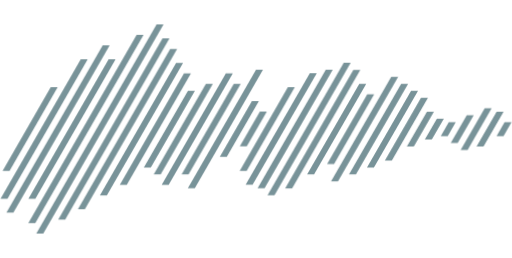
t = 0.00 s
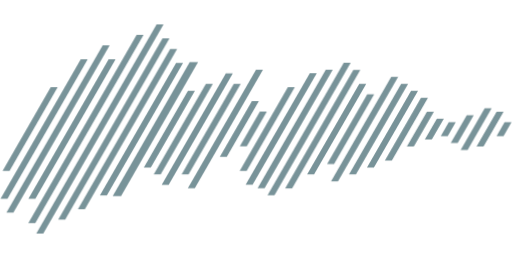
t = 2.00 s
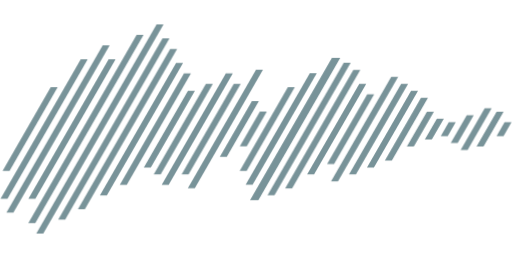
t = 4.00 s
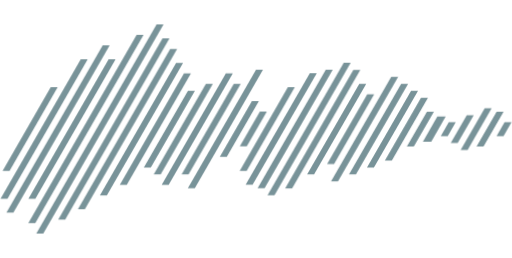
t = 6.00 s
t = 8.00 s: frame unchanged from t = 0.00 s, image omitted
t = 10.00 s: frame unchanged from t = 0.00 s, image omitted

The animated SVG that drew these frames (rendered in a browser with its animation timeline set to each time). Animation: 35 CSS @keyframes rules; one cycle of 10.00 s.

<svg id="eUAMzYJHiXp1" xmlns="http://www.w3.org/2000/svg" xmlns:xlink="http://www.w3.org/1999/xlink" viewBox="0 0 732.87 370" shape-rendering="geometricPrecision" text-rendering="geometricPrecision">
<style><![CDATA[
#eUAMzYJHiXp3_ts {animation: eUAMzYJHiXp3_ts__ts 10000ms linear 1 normal forwards}@keyframes eUAMzYJHiXp3_ts__ts { 0% {transform: translate(42.519998px,150px) scale(1,1);animation-timing-function: cubic-bezier(0.445,0.05,0.55,0.95)} 2% {transform: translate(42.519998px,150px) scale(1.2,1.2);animation-timing-function: cubic-bezier(0.445,0.05,0.55,0.95)} 4% {transform: translate(42.519998px,150px) scale(1,1)} 100% {transform: translate(42.519998px,150px) scale(1,1)}} #eUAMzYJHiXp4_ts {animation: eUAMzYJHiXp4_ts__ts 10000ms linear 1 normal forwards}@keyframes eUAMzYJHiXp4_ts__ts { 0% {transform: translate(62.52px,150px) scale(1,1)} 2% {transform: translate(62.52px,150px) scale(1,1);animation-timing-function: cubic-bezier(0.445,0.05,0.55,0.95)} 4% {transform: translate(62.52px,150px) scale(1.2,1.2);animation-timing-function: cubic-bezier(0.445,0.05,0.55,0.95)} 6% {transform: translate(62.52px,150px) scale(1,1)} 100% {transform: translate(62.52px,150px) scale(1,1)}} #eUAMzYJHiXp5_ts {animation: eUAMzYJHiXp5_ts__ts 10000ms linear 1 normal forwards}@keyframes eUAMzYJHiXp5_ts__ts { 0% {transform: translate(82.525002px,150px) scale(1,1)} 4% {transform: translate(82.525002px,150px) scale(1,1);animation-timing-function: cubic-bezier(0.445,0.05,0.55,0.95)} 6% {transform: translate(82.525002px,150px) scale(1.2,1.2);animation-timing-function: cubic-bezier(0.445,0.05,0.55,0.95)} 8% {transform: translate(82.525002px,150px) scale(1,1)} 100% {transform: translate(82.525002px,150px) scale(1,1)}} #eUAMzYJHiXp6_ts {animation: eUAMzYJHiXp6_ts__ts 10000ms linear 1 normal forwards}@keyframes eUAMzYJHiXp6_ts__ts { 0% {transform: translate(102.519997px,150px) scale(1,1)} 6% {transform: translate(102.519997px,150px) scale(1,1);animation-timing-function: cubic-bezier(0.445,0.05,0.55,0.95)} 8% {transform: translate(102.519997px,150px) scale(1.2,1.2)} 10% {transform: translate(102.519997px,150px) scale(1,1)} 100% {transform: translate(102.519997px,150px) scale(1,1)}} #eUAMzYJHiXp7_ts {animation: eUAMzYJHiXp7_ts__ts 10000ms linear 1 normal forwards}@keyframes eUAMzYJHiXp7_ts__ts { 0% {transform: translate(122.524998px,150px) scale(1,1)} 8% {transform: translate(122.524998px,150px) scale(1,1);animation-timing-function: cubic-bezier(0.445,0.05,0.55,0.95)} 10% {transform: translate(122.524998px,150px) scale(1.2,1.2)} 12% {transform: translate(122.524998px,150px) scale(1,1)} 100% {transform: translate(122.524998px,150px) scale(1,1)}} #eUAMzYJHiXp8_ts {animation: eUAMzYJHiXp8_ts__ts 10000ms linear 1 normal forwards}@keyframes eUAMzYJHiXp8_ts__ts { 0% {transform: translate(142.52px,150px) scale(1,1)} 10% {transform: translate(142.52px,150px) scale(1,1);animation-timing-function: cubic-bezier(0.445,0.05,0.55,0.95)} 12% {transform: translate(142.52px,150px) scale(1.2,1.2)} 14% {transform: translate(142.52px,150px) scale(1,1)} 100% {transform: translate(142.52px,150px) scale(1,1)}} #eUAMzYJHiXp9_ts {animation: eUAMzYJHiXp9_ts__ts 10000ms linear 1 normal forwards}@keyframes eUAMzYJHiXp9_ts__ts { 0% {transform: translate(162.519997px,150px) scale(1,1)} 12% {transform: translate(162.519997px,150px) scale(1,1);animation-timing-function: cubic-bezier(0.445,0.05,0.55,0.95)} 14% {transform: translate(162.519997px,150px) scale(1.2,1.2)} 16% {transform: translate(162.519997px,150px) scale(1,1)} 100% {transform: translate(162.519997px,150px) scale(1,1)}} #eUAMzYJHiXp10_ts {animation: eUAMzYJHiXp10_ts__ts 10000ms linear 1 normal forwards}@keyframes eUAMzYJHiXp10_ts__ts { 0% {transform: translate(182.120003px,150.150002px) scale(1,1)} 14% {transform: translate(182.120003px,150.150002px) scale(1,1);animation-timing-function: cubic-bezier(0.445,0.05,0.55,0.95)} 16% {transform: translate(182.120003px,150.150002px) scale(1.2,1.2)} 18% {transform: translate(182.120003px,150.150002px) scale(1,1)} 100% {transform: translate(182.120003px,150.150002px) scale(1,1)}} #eUAMzYJHiXp11_ts {animation: eUAMzYJHiXp11_ts__ts 10000ms linear 1 normal forwards}@keyframes eUAMzYJHiXp11_ts__ts { 0% {transform: translate(202.115005px,150.150002px) scale(1,1)} 16% {transform: translate(202.115005px,150.150002px) scale(1,1);animation-timing-function: cubic-bezier(0.445,0.05,0.55,0.95)} 18% {transform: translate(202.115005px,150.150002px) scale(1.2,1.2)} 20% {transform: translate(202.115005px,150.150002px) scale(1,1)} 100% {transform: translate(202.115005px,150.150002px) scale(1,1)}} #eUAMzYJHiXp12_ts {animation: eUAMzYJHiXp12_ts__ts 10000ms linear 1 normal forwards}@keyframes eUAMzYJHiXp12_ts__ts { 0% {transform: translate(222.115005px,150.150002px) scale(1,1)} 18% {transform: translate(222.115005px,150.150002px) scale(1,1);animation-timing-function: cubic-bezier(0.445,0.05,0.55,0.95)} 20% {transform: translate(222.115005px,150.150002px) scale(1.2,1.2)} 22% {transform: translate(222.115005px,150.150002px) scale(1,1)} 100% {transform: translate(222.115005px,150.150002px) scale(1,1)}} #eUAMzYJHiXp13_ts {animation: eUAMzYJHiXp13_ts__ts 10000ms linear 1 normal forwards}@keyframes eUAMzYJHiXp13_ts__ts { 0% {transform: translate(242.114998px,150.149998px) scale(1,1)} 20% {transform: translate(242.114998px,150.149998px) scale(1,1);animation-timing-function: cubic-bezier(0.445,0.05,0.55,0.95)} 22% {transform: translate(242.114998px,150.149998px) scale(1.2,1.2);animation-timing-function: cubic-bezier(0.445,0.05,0.55,0.95)} 24% {transform: translate(242.114998px,150.149998px) scale(1,1)} 100% {transform: translate(242.114998px,150.149998px) scale(1,1)}} #eUAMzYJHiXp14_ts {animation: eUAMzYJHiXp14_ts__ts 10000ms linear 1 normal forwards}@keyframes eUAMzYJHiXp14_ts__ts { 0% {transform: translate(262.114998px,150.150002px) scale(1,1)} 22% {transform: translate(262.114998px,150.150002px) scale(1,1);animation-timing-function: cubic-bezier(0.445,0.05,0.55,0.95)} 24% {transform: translate(262.114998px,150.150002px) scale(1.2,1.2);animation-timing-function: cubic-bezier(0.445,0.05,0.55,0.95)} 26% {transform: translate(262.114998px,150.150002px) scale(1,1)} 100% {transform: translate(262.114998px,150.150002px) scale(1,1)}} #eUAMzYJHiXp15_ts {animation: eUAMzYJHiXp15_ts__ts 10000ms linear 1 normal forwards}@keyframes eUAMzYJHiXp15_ts__ts { 0% {transform: translate(282.115005px,150.150002px) scale(1,1)} 24% {transform: translate(282.115005px,150.150002px) scale(1,1);animation-timing-function: cubic-bezier(0.445,0.05,0.55,0.95)} 26% {transform: translate(282.115005px,150.150002px) scale(1.2,1.2)} 28% {transform: translate(282.115005px,150.150002px) scale(1,1)} 100% {transform: translate(282.115005px,150.150002px) scale(1,1)}} #eUAMzYJHiXp16_ts {animation: eUAMzYJHiXp16_ts__ts 10000ms linear 1 normal forwards}@keyframes eUAMzYJHiXp16_ts__ts { 0% {transform: translate(302.115005px,150.150002px) scale(1,1)} 26% {transform: translate(302.115005px,150.150002px) scale(1,1);animation-timing-function: cubic-bezier(0.445,0.05,0.55,0.95)} 28% {transform: translate(302.115005px,150.150002px) scale(1.2,1.2)} 30% {transform: translate(302.115005px,150.150002px) scale(1,1)} 100% {transform: translate(302.115005px,150.150002px) scale(1,1)}} #eUAMzYJHiXp17_ts {animation: eUAMzYJHiXp17_ts__ts 10000ms linear 1 normal forwards}@keyframes eUAMzYJHiXp17_ts__ts { 0% {transform: translate(322.525009px,150px) scale(1,1)} 28% {transform: translate(322.525009px,150px) scale(1,1);animation-timing-function: cubic-bezier(0.445,0.05,0.55,0.95)} 30% {transform: translate(322.525009px,150px) scale(1.2,1.2)} 32% {transform: translate(322.525009px,150px) scale(1,1)} 100% {transform: translate(322.525009px,150px) scale(1,1)}} #eUAMzYJHiXp18_ts {animation: eUAMzYJHiXp18_ts__ts 10000ms linear 1 normal forwards}@keyframes eUAMzYJHiXp18_ts__ts { 0% {transform: translate(342.520004px,150px) scale(1,1)} 30% {transform: translate(342.520004px,150px) scale(1,1);animation-timing-function: cubic-bezier(0.445,0.05,0.55,0.95)} 32% {transform: translate(342.520004px,150px) scale(1.2,1.2)} 34% {transform: translate(342.520004px,150px) scale(1,1)} 100% {transform: translate(342.520004px,150px) scale(1,1)}} #eUAMzYJHiXp19_ts {animation: eUAMzYJHiXp19_ts__ts 10000ms linear 1 normal forwards}@keyframes eUAMzYJHiXp19_ts__ts { 0% {transform: translate(362.520004px,150px) scale(1,1)} 32% {transform: translate(362.520004px,150px) scale(1,1);animation-timing-function: cubic-bezier(0.445,0.05,0.55,0.95)} 34% {transform: translate(362.520004px,150px) scale(1.2,1.2)} 36% {transform: translate(362.520004px,150px) scale(1,1)} 100% {transform: translate(362.520004px,150px) scale(1,1)}} #eUAMzYJHiXp20_ts {animation: eUAMzYJHiXp20_ts__ts 10000ms linear 1 normal forwards}@keyframes eUAMzYJHiXp20_ts__ts { 0% {transform: translate(382.520004px,150px) scale(1,1)} 34% {transform: translate(382.520004px,150px) scale(1,1);animation-timing-function: cubic-bezier(0.445,0.05,0.55,0.95)} 36% {transform: translate(382.520004px,150px) scale(1.2,1.2);animation-timing-function: cubic-bezier(0.445,0.05,0.55,0.95)} 38% {transform: translate(382.520004px,150px) scale(1,1)} 100% {transform: translate(382.520004px,150px) scale(1,1)}} #eUAMzYJHiXp21_ts {animation: eUAMzYJHiXp21_ts__ts 10000ms linear 1 normal forwards}@keyframes eUAMzYJHiXp21_ts__ts { 0% {transform: translate(402.520004px,150px) scale(1,1)} 36% {transform: translate(402.520004px,150px) scale(1,1);animation-timing-function: cubic-bezier(0.445,0.05,0.55,0.95)} 38% {transform: translate(402.520004px,150px) scale(1.2,1.2)} 40% {transform: translate(402.520004px,150px) scale(1,1)} 100% {transform: translate(402.520004px,150px) scale(1,1)}} #eUAMzYJHiXp22_ts {animation: eUAMzYJHiXp22_ts__ts 10000ms linear 1 normal forwards}@keyframes eUAMzYJHiXp22_ts__ts { 0% {transform: translate(422.525009px,150px) scale(1,1)} 38% {transform: translate(422.525009px,150px) scale(1,1);animation-timing-function: cubic-bezier(0.445,0.05,0.55,0.95)} 40% {transform: translate(422.525009px,150px) scale(1.2,1.2)} 42% {transform: translate(422.525009px,150px) scale(1,1)} 100% {transform: translate(422.525009px,150px) scale(1,1)}} #eUAMzYJHiXp23_ts {animation: eUAMzYJHiXp23_ts__ts 10000ms linear 1 normal forwards}@keyframes eUAMzYJHiXp23_ts__ts { 0% {transform: translate(442.525009px,150px) scale(1,1)} 40% {transform: translate(442.525009px,150px) scale(1,1);animation-timing-function: cubic-bezier(0.445,0.05,0.55,0.95)} 42% {transform: translate(442.525009px,150px) scale(1.2,1.2)} 44% {transform: translate(442.525009px,150px) scale(1,1)} 100% {transform: translate(442.525009px,150px) scale(1,1)}} #eUAMzYJHiXp24_ts {animation: eUAMzYJHiXp24_ts__ts 10000ms linear 1 normal forwards}@keyframes eUAMzYJHiXp24_ts__ts { 0% {transform: translate(462.115005px,150.150002px) scale(1,1)} 42% {transform: translate(462.115005px,150.150002px) scale(1,1);animation-timing-function: cubic-bezier(0.445,0.05,0.55,0.95)} 44% {transform: translate(462.115005px,150.150002px) scale(1.2,1.2)} 46% {transform: translate(462.115005px,150.150002px) scale(1,1)} 100% {transform: translate(462.115005px,150.150002px) scale(1,1)}} #eUAMzYJHiXp25_ts {animation: eUAMzYJHiXp25_ts__ts 10000ms linear 1 normal forwards}@keyframes eUAMzYJHiXp25_ts__ts { 0% {transform: translate(482.115005px,150.150002px) scale(1,1)} 44% {transform: translate(482.115005px,150.150002px) scale(1,1);animation-timing-function: cubic-bezier(0.445,0.05,0.55,0.95)} 46% {transform: translate(482.115005px,150.150002px) scale(1.2,1.2)} 48% {transform: translate(482.115005px,150.150002px) scale(1,1)} 100% {transform: translate(482.115005px,150.150002px) scale(1,1)}} #eUAMzYJHiXp26_ts {animation: eUAMzYJHiXp26_ts__ts 10000ms linear 1 normal forwards}@keyframes eUAMzYJHiXp26_ts__ts { 0% {transform: translate(502.115005px,150.149998px) scale(1,1)} 46% {transform: translate(502.115005px,150.149998px) scale(1,1);animation-timing-function: cubic-bezier(0.445,0.05,0.55,0.95)} 48% {transform: translate(502.115005px,150.149998px) scale(1.2,1.2);animation-timing-function: cubic-bezier(0.445,0.05,0.55,0.95)} 50% {transform: translate(502.115005px,150.149998px) scale(1,1)} 100% {transform: translate(502.115005px,150.149998px) scale(1,1)}} #eUAMzYJHiXp27_ts {animation: eUAMzYJHiXp27_ts__ts 10000ms linear 1 normal forwards}@keyframes eUAMzYJHiXp27_ts__ts { 0% {transform: translate(522.115005px,150.150002px) scale(1,1)} 48% {transform: translate(522.115005px,150.150002px) scale(1,1);animation-timing-function: cubic-bezier(0.445,0.05,0.55,0.95)} 50% {transform: translate(522.115005px,150.150002px) scale(1.2,1.2);animation-timing-function: cubic-bezier(0.445,0.05,0.55,0.95)} 52% {transform: translate(522.115005px,150.150002px) scale(1,1)} 100% {transform: translate(522.115005px,150.150002px) scale(1,1)}} #eUAMzYJHiXp28_ts {animation: eUAMzYJHiXp28_ts__ts 10000ms linear 1 normal forwards}@keyframes eUAMzYJHiXp28_ts__ts { 0% {transform: translate(542.115005px,150.150002px) scale(1,1)} 50% {transform: translate(542.115005px,150.150002px) scale(1,1);animation-timing-function: cubic-bezier(0.445,0.05,0.55,0.95)} 52% {transform: translate(542.115005px,150.150002px) scale(1.2,1.2);animation-timing-function: cubic-bezier(0.445,0.05,0.55,0.95)} 54% {transform: translate(542.115005px,150.150002px) scale(1,1)} 100% {transform: translate(542.115005px,150.150002px) scale(1,1)}} #eUAMzYJHiXp29_ts {animation: eUAMzYJHiXp29_ts__ts 10000ms linear 1 normal forwards}@keyframes eUAMzYJHiXp29_ts__ts { 0% {transform: translate(562.11499px,150.149998px) scale(1,1)} 52% {transform: translate(562.11499px,150.149998px) scale(1,1);animation-timing-function: cubic-bezier(0.445,0.05,0.55,0.95)} 54% {transform: translate(562.11499px,150.149998px) scale(1.2,1.2);animation-timing-function: cubic-bezier(0.445,0.05,0.55,0.95)} 56% {transform: translate(562.11499px,150.149998px) scale(1,1)} 100% {transform: translate(562.11499px,150.149998px) scale(1,1)}} #eUAMzYJHiXp30_ts {animation: eUAMzYJHiXp30_ts__ts 10000ms linear 1 normal forwards}@keyframes eUAMzYJHiXp30_ts__ts { 0% {transform: translate(582.11499px,150.149998px) scale(1,1)} 54% {transform: translate(582.11499px,150.149998px) scale(1,1);animation-timing-function: cubic-bezier(0.445,0.05,0.55,0.95)} 56% {transform: translate(582.11499px,150.149998px) scale(1.2,1.2);animation-timing-function: cubic-bezier(0.445,0.05,0.55,0.95)} 58% {transform: translate(582.11499px,150.149998px) scale(1,1)} 100% {transform: translate(582.11499px,150.149998px) scale(1,1)}} #eUAMzYJHiXp31_ts {animation: eUAMzYJHiXp31_ts__ts 10000ms linear 1 normal forwards}@keyframes eUAMzYJHiXp31_ts__ts { 0% {transform: translate(602.11499px,150.149998px) scale(1,1)} 56% {transform: translate(602.11499px,150.149998px) scale(1,1);animation-timing-function: cubic-bezier(0.445,0.05,0.55,0.95)} 58% {transform: translate(602.11499px,150.149998px) scale(1.2,1.2);animation-timing-function: cubic-bezier(0.445,0.05,0.55,0.95)} 60% {transform: translate(602.11499px,150.149998px) scale(1,1)} 100% {transform: translate(602.11499px,150.149998px) scale(1,1)}} #eUAMzYJHiXp32_ts {animation: eUAMzYJHiXp32_ts__ts 10000ms linear 1 normal forwards}@keyframes eUAMzYJHiXp32_ts__ts { 0% {transform: translate(622.11499px,150.149994px) scale(1,1)} 58% {transform: translate(622.11499px,150.149994px) scale(1,1);animation-timing-function: cubic-bezier(0.445,0.05,0.55,0.95)} 60% {transform: translate(622.11499px,150.149994px) scale(1.2,1.2);animation-timing-function: cubic-bezier(0.445,0.05,0.55,0.95)} 62% {transform: translate(622.11499px,150.149994px) scale(1,1)} 100% {transform: translate(622.11499px,150.149994px) scale(1,1)}} #eUAMzYJHiXp33_ts {animation: eUAMzYJHiXp33_ts__ts 10000ms linear 1 normal forwards}@keyframes eUAMzYJHiXp33_ts__ts { 0% {transform: translate(642.11499px,150.149994px) scale(1,1)} 60% {transform: translate(642.11499px,150.149994px) scale(1,1);animation-timing-function: cubic-bezier(0.447014,0.049904,0.722485,0.525918)} 62% {transform: translate(642.11499px,150.149994px) scale(1.2,1.2);animation-timing-function: cubic-bezier(0.445,0.05,0.55,0.95)} 64% {transform: translate(642.11499px,150.149994px) scale(1,1)} 100% {transform: translate(642.11499px,150.149994px) scale(1,1)}} #eUAMzYJHiXp34_ts {animation: eUAMzYJHiXp34_ts__ts 10000ms linear 1 normal forwards}@keyframes eUAMzYJHiXp34_ts__ts { 0% {transform: translate(662.11499px,150.149994px) scale(1,1)} 62% {transform: translate(662.11499px,150.149994px) scale(1,1)} 64% {transform: translate(662.11499px,150.149994px) scale(1,1);animation-timing-function: cubic-bezier(0.445,0.05,0.55,0.95)} 66% {transform: translate(662.11499px,150.149994px) scale(1,1)} 100% {transform: translate(662.11499px,150.149994px) scale(1,1)}} #eUAMzYJHiXp35_ts {animation: eUAMzYJHiXp35_ts__ts 10000ms linear 1 normal forwards}@keyframes eUAMzYJHiXp35_ts__ts { 0% {transform: translate(682.11499px,150.149998px) scale(1,1)} 64% {transform: translate(682.11499px,150.149998px) scale(1,1);animation-timing-function: cubic-bezier(0.447014,0.049904,0.722485,0.525918)} 66% {transform: translate(682.11499px,150.149998px) scale(1.2,1.2);animation-timing-function: cubic-bezier(0.275014,0.475912,0.552037,0.949903)} 68% {transform: translate(682.11499px,150.149998px) scale(1,1)} 100% {transform: translate(682.11499px,150.149998px) scale(1,1)}} #eUAMzYJHiXp36_ts {animation: eUAMzYJHiXp36_ts__ts 10000ms linear 1 normal forwards}@keyframes eUAMzYJHiXp36_ts__ts { 0% {transform: translate(702.11499px,150.149998px) scale(1,1)} 66% {transform: translate(702.11499px,150.149998px) scale(1,1)} 68% {transform: translate(702.11499px,150.149998px) scale(1.2,1.2)} 70% {transform: translate(702.11499px,150.149998px) scale(1,1)} 100% {transform: translate(702.11499px,150.149998px) scale(1,1)}} #eUAMzYJHiXp37_ts {animation: eUAMzYJHiXp37_ts__ts 10000ms linear 1 normal forwards}@keyframes eUAMzYJHiXp37_ts__ts { 0% {transform: translate(722.11499px,150.149994px) scale(1,1)} 68% {transform: translate(722.11499px,150.149994px) scale(1,1)} 70% {transform: translate(722.11499px,150.149994px) scale(1.2,1.2);animation-timing-function: cubic-bezier(0.445,0.05,0.55,0.95)} 72% {transform: translate(722.11499px,150.149994px) scale(1,1)} 100% {transform: translate(722.11499px,150.149994px) scale(1,1)}}
]]></style>
<g transform="translate(0 35)" opacity="0.53"><g id="eUAMzYJHiXp3_ts" transform="translate(42.519998,150) scale(1,1)"><polygon points="13.01,210 3.01,210 72.03,90 82.03,90 13.01,210" transform="translate(-42.519998,-150)" fill="#00343f"/></g><g id="eUAMzYJHiXp4_ts" transform="translate(62.52,150) scale(1,1)"><polygon points="10,250 0,250 115.04,50 125.04,50 10,250" transform="translate(-62.52,-150)" fill="#00343f"/></g><g id="eUAMzYJHiXp5_ts" transform="translate(82.525002,150) scale(1,1)"><polygon points="18.5,270 8.5,270 146.55,30 156.55,30 18.5,270" transform="translate(-82.525002,-150)" fill="#00343f"/></g><g id="eUAMzYJHiXp6_ts" transform="translate(102.519997,150) scale(1,1)"><polygon points="50,250 40,250 155.04,50 165.04,50 50,250" transform="translate(-102.519997,-150)" fill="#00343f"/></g><g id="eUAMzYJHiXp7_ts" transform="translate(122.524998,150) scale(1,1)"><polygon points="49.87,285 39.87,285 195.18,15 205.18,15 49.87,285" transform="translate(-122.524998,-150)" fill="#00343f"/></g><g id="eUAMzYJHiXp8_ts" transform="translate(142.52,150) scale(1,1)"><polygon points="61.24,300 51.24,300 223.8,0 233.8,0 61.24,300" transform="translate(-142.52,-150)" fill="#00343f"/></g><g id="eUAMzYJHiXp9_ts" transform="translate(162.519997,150) scale(1,1)"><polygon points="92.74,280 82.74,280 232.3,20 242.3,20 92.74,280" transform="translate(-162.519997,-150)" fill="#00343f"/></g><g id="eUAMzYJHiXp10_ts" transform="translate(182.120003,150.150002) scale(1,1)"><polygon points="120.97,265.15 110.97,265.15 243.27,35.15 253.27,35.15 120.97,265.15" transform="translate(-182.120003,-150.150002)" fill="#00343f"/></g><g id="eUAMzYJHiXp11_ts" transform="translate(202.115005,150.150002) scale(1,1)"><polygon points="152.47,245.15 142.47,245.15 251.76,55.15 261.76,55.15 152.47,245.15" transform="translate(-202.115005,-150.150002)" fill="#00343f"/></g><g id="eUAMzYJHiXp12_ts" transform="translate(222.115005,150.150002) scale(1,1)"><polygon points="181.1,230.15 171.1,230.15 263.13,70.15 273.13,70.15 181.1,230.15" transform="translate(-222.115005,-150.150002)" fill="#00343f"/></g><g id="eUAMzYJHiXp13_ts" transform="translate(242.114998,150.149998) scale(1,1)"><polygon points="215.48,205.15 205.48,205.15 268.75,95.15 278.75,95.15 215.48,205.15" transform="translate(-242.114998,-150.149998)" fill="#00343f"/></g><g id="eUAMzYJHiXp14_ts" transform="translate(262.114998,150.150002) scale(1,1)"><polygon points="229.73,215.15 219.73,215.15 294.5,85.15 304.5,85.15 229.73,215.15" transform="translate(-262.114998,-150.150002)" fill="#00343f"/></g><g id="eUAMzYJHiXp15_ts" transform="translate(282.115005,150.150002) scale(1,1)"><polygon points="241.1,230.15 231.1,230.15 323.13,70.15 333.13,70.15 241.1,230.15" transform="translate(-282.115005,-150.150002)" fill="#00343f"/></g><g id="eUAMzYJHiXp16_ts" transform="translate(302.115005,150.150002) scale(1,1)"><polygon points="269.73,215.15 259.73,215.15 334.5,85.15 344.5,85.15 269.73,215.15" transform="translate(-302.115005,-150.150002)" fill="#00343f"/></g><g id="eUAMzYJHiXp17_ts" transform="translate(322.525009,150) scale(1,1)"><polygon points="278.63,235 268.63,235 366.42,65 376.42,65 278.63,235" transform="translate(-322.525009,-150)" fill="#00343f"/></g><g id="eUAMzYJHiXp18_ts" transform="translate(342.520004,150) scale(1,1)"><polygon points="324.51,190 314.51,190 360.53,110 370.53,110 324.51,190" transform="translate(-342.520004,-150)" fill="#00343f"/></g><g id="eUAMzYJHiXp19_ts" transform="translate(362.520004,150) scale(1,1)"><polygon points="353.14,175 343.14,175 371.9,125 381.9,125 353.14,175" transform="translate(-362.520004,-150)" fill="#00343f"/></g><g id="eUAMzYJHiXp20_ts" transform="translate(382.520004,150) scale(1,1)"><polygon points="353.01,210 343.01,210 412.03,90 422.03,90 353.01,210" transform="translate(-382.520004,-150)" fill="#00343f"/></g><g id="eUAMzYJHiXp21_ts" transform="translate(402.520004,150) scale(1,1)"><polygon points="361.5,230 351.5,230 443.54,70 453.54,70 361.5,230" transform="translate(-402.520004,-150)" fill="#00343f"/></g><g id="eUAMzYJHiXp22_ts" transform="translate(422.525009,150) scale(1,1)"><polygon points="378.63,235 368.63,235 466.42,65 476.42,65 378.63,235" transform="translate(-422.525009,-150)" fill="#00343f"/></g><g id="eUAMzYJHiXp23_ts" transform="translate(442.525009,150) scale(1,1)"><polygon points="392.88,245 382.88,245 492.17,55 502.17,55 392.88,245" transform="translate(-442.525009,-150)" fill="#00343f"/></g><g id="eUAMzYJHiXp24_ts" transform="translate(462.115005,150.150002) scale(1,1)"><polygon points="418.22,235.15 408.22,235.15 506.01,65.15 516.01,65.15 418.22,235.15" transform="translate(-462.115005,-150.150002)" fill="#00343f"/></g><g id="eUAMzYJHiXp25_ts" transform="translate(482.115005,150.150002) scale(1,1)"><polygon points="449.73,215.15 439.73,215.15 514.5,85.15 524.5,85.15 449.73,215.15" transform="translate(-482.115005,-150.150002)" fill="#00343f"/></g><g id="eUAMzYJHiXp26_ts" transform="translate(502.115005,150.149998) scale(1,1)"><polygon points="478.35,200.15 468.35,200.15 525.88,100.15 535.88,100.15 478.35,200.15" transform="translate(-502.115005,-150.149998)" fill="#00343f"/></g><g id="eUAMzYJHiXp27_ts" transform="translate(522.115005,150.150002) scale(1,1)"><polygon points="483.97,225.15 473.97,225.15 560.26,75.15 570.26,75.15 483.97,225.15" transform="translate(-522.115005,-150.150002)" fill="#00343f"/></g><g id="eUAMzYJHiXp28_ts" transform="translate(542.115005,150.150002) scale(1,1)"><polygon points="509.73,215.15 499.73,215.15 574.5,85.15 584.5,85.15 509.73,215.15" transform="translate(-542.115005,-150.150002)" fill="#00343f"/></g><g id="eUAMzYJHiXp29_ts" transform="translate(562.11499,150.149998) scale(1,1)"><polygon points="535.48,205.15 525.48,205.15 588.75,95.15 598.75,95.15 535.48,205.15" transform="translate(-562.11499,-150.149998)" fill="#00343f"/></g><g id="eUAMzYJHiXp30_ts" transform="translate(582.11499,150.149998) scale(1,1)"><polygon points="561.23,195.15 551.23,195.15 603,105.15 613,105.15 561.23,195.15" transform="translate(-582.11499,-150.149998)" fill="#00343f"/></g><g id="eUAMzYJHiXp31_ts" transform="translate(602.11499,150.149998) scale(1,1)"><polygon points="592.73,175.15 582.73,175.15 611.5,125.15 621.5,125.15 592.73,175.15" transform="translate(-602.11499,-150.149998)" fill="#00343f"/></g><g id="eUAMzYJHiXp32_ts" transform="translate(622.11499,150.149994) scale(1,1)"><polygon points="618.49,165.15 608.49,165.15 625.74,135.15 635.74,135.15 618.49,165.15" transform="translate(-622.11499,-150.149994)" fill="#00343f"/></g><g id="eUAMzYJHiXp33_ts" transform="translate(642.11499,150.149994) scale(1,1)"><polygon points="641.36,160.15 631.36,160.15 642.87,140.15 652.87,140.15 641.36,160.15" transform="translate(-642.11499,-150.149994)" fill="#00343f"/></g><g id="eUAMzYJHiXp34_ts" transform="translate(662.11499,150.149994) scale(1,1)"><polygon points="655.61,170.15 645.61,170.15 668.62,130.15 678.62,130.15 655.61,170.15" transform="translate(-662.11499,-150.149994)" fill="#00343f"/></g><g id="eUAMzYJHiXp35_ts" transform="translate(682.11499,150.149998) scale(1,1)"><polygon points="669.86,180.15 659.86,180.15 694.37,120.15 704.37,120.15 669.86,180.15" transform="translate(-682.11499,-150.149998)" fill="#00343f"/></g><g id="eUAMzYJHiXp36_ts" transform="translate(702.11499,150.149998) scale(1,1)"><polygon points="692.73,175.15 682.73,175.15 711.5,125.15 721.5,125.15 692.73,175.15" transform="translate(-702.11499,-150.149998)" fill="#00343f"/></g><g id="eUAMzYJHiXp37_ts" transform="translate(722.11499,150.149994) scale(1,1)"><polygon points="721.36,160.15 711.36,160.15 722.87,140.15 732.87,140.15 721.36,160.15" transform="translate(-722.11499,-150.149994)" fill="#00343f"/></g></g></svg>
